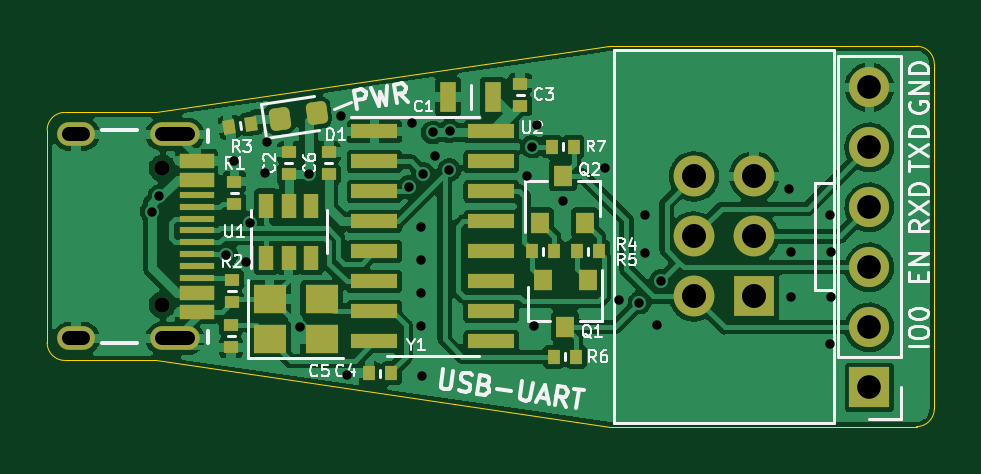
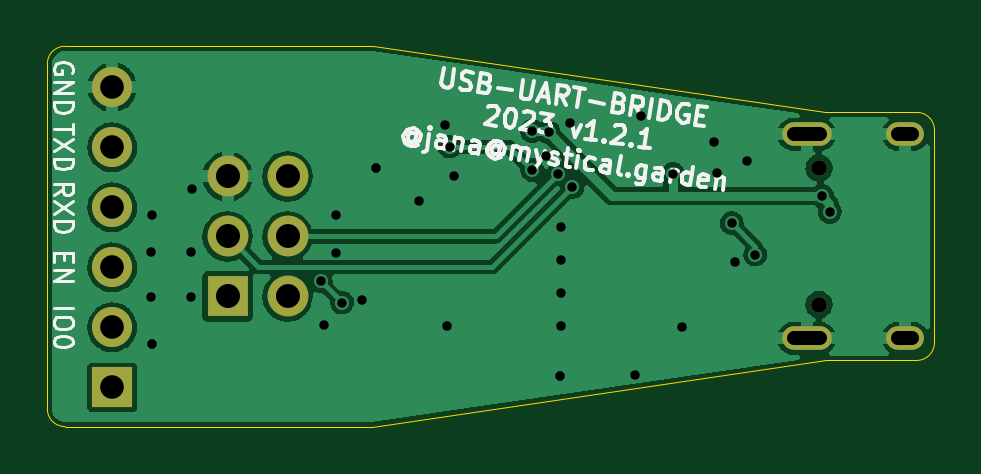
Circuit board: 11 layer files. Board 37.6 x 16.1 mm.
- bottom_copper: ESP-TC-PROG-B_Cu.gbl (61510 bytes)
- bottom_mask: ESP-TC-PROG-B_Mask.gbs (1196 bytes)
- paste: ESP-TC-PROG-B_Paste.gbp (504 bytes)
- bottom_silk: ESP-TC-PROG-B_Silkscreen.gbo (17528 bytes)
- outline: ESP-TC-PROG-Edge_Cuts.gm1 (1250 bytes)
- top_copper: ESP-TC-PROG-F_Cu.gtl (123159 bytes)
- top_mask: ESP-TC-PROG-F_Mask.gts (4383 bytes)
- paste: ESP-TC-PROG-F_Paste.gtp (3691 bytes)
- top_silk: ESP-TC-PROG-F_Silkscreen.gto (21531 bytes)
- drill: ESP-TC-PROG-NPTH.drl (386 bytes)
- drill: ESP-TC-PROG-PTH.drl (1545 bytes)

=== bottom_copper: ESP-TC-PROG-B_Cu.gbl (61510 bytes, source omitted) ===
=== bottom_mask: ESP-TC-PROG-B_Mask.gbs ===
G04 #@! TF.GenerationSoftware,KiCad,Pcbnew,6.0.2+dfsg-1*
G04 #@! TF.CreationDate,2023-01-01T13:43:32+01:00*
G04 #@! TF.ProjectId,ESP-TC-PROG,4553502d-5443-42d5-9052-4f472e6b6963,rev?*
G04 #@! TF.SameCoordinates,Original*
G04 #@! TF.FileFunction,Soldermask,Bot*
G04 #@! TF.FilePolarity,Negative*
%FSLAX46Y46*%
G04 Gerber Fmt 4.6, Leading zero omitted, Abs format (unit mm)*
G04 Created by KiCad (PCBNEW 6.0.2+dfsg-1) date 2023-01-01 13:43:32*
%MOMM*%
%LPD*%
G01*
G04 APERTURE LIST*
%ADD10C,0.650000*%
%ADD11O,2.100000X1.000000*%
%ADD12O,1.600000X1.000000*%
%ADD13R,1.727200X1.727200*%
%ADD14O,1.727200X1.727200*%
%ADD15R,1.700000X1.700000*%
%ADD16O,1.700000X1.700000*%
G04 APERTURE END LIST*
D10*
X105555000Y-97110000D03*
X105555000Y-102890000D03*
D11*
X106085000Y-95680000D03*
D12*
X101905000Y-104320000D03*
X101905000Y-95680000D03*
D11*
X106085000Y-104320000D03*
D13*
X130600000Y-102540000D03*
D14*
X128060000Y-102540000D03*
X130600000Y-100000000D03*
X128060000Y-100000000D03*
X130600000Y-97460000D03*
X128060000Y-97460000D03*
D15*
X135480000Y-106390000D03*
D16*
X135480000Y-103850000D03*
X135480000Y-101310000D03*
X135480000Y-98770000D03*
X135480000Y-96230000D03*
X135480000Y-93690000D03*
M02*

=== paste: ESP-TC-PROG-B_Paste.gbp ===
G04 #@! TF.GenerationSoftware,KiCad,Pcbnew,6.0.2+dfsg-1*
G04 #@! TF.CreationDate,2023-01-01T13:43:31+01:00*
G04 #@! TF.ProjectId,ESP-TC-PROG,4553502d-5443-42d5-9052-4f472e6b6963,rev?*
G04 #@! TF.SameCoordinates,Original*
G04 #@! TF.FileFunction,Paste,Bot*
G04 #@! TF.FilePolarity,Positive*
%FSLAX46Y46*%
G04 Gerber Fmt 4.6, Leading zero omitted, Abs format (unit mm)*
G04 Created by KiCad (PCBNEW 6.0.2+dfsg-1) date 2023-01-01 13:43:31*
%MOMM*%
%LPD*%
G01*
G04 APERTURE LIST*
G04 APERTURE END LIST*
M02*

=== bottom_silk: ESP-TC-PROG-B_Silkscreen.gbo (17528 bytes, source omitted) ===
=== outline: ESP-TC-PROG-Edge_Cuts.gm1 ===
G04 #@! TF.GenerationSoftware,KiCad,Pcbnew,6.0.2+dfsg-1*
G04 #@! TF.CreationDate,2023-01-01T13:43:32+01:00*
G04 #@! TF.ProjectId,ESP-TC-PROG,4553502d-5443-42d5-9052-4f472e6b6963,rev?*
G04 #@! TF.SameCoordinates,Original*
G04 #@! TF.FileFunction,Profile,NP*
%FSLAX46Y46*%
G04 Gerber Fmt 4.6, Leading zero omitted, Abs format (unit mm)*
G04 Created by KiCad (PCBNEW 6.0.2+dfsg-1) date 2023-01-01 13:43:32*
%MOMM*%
%LPD*%
G01*
G04 APERTURE LIST*
G04 #@! TA.AperFunction,Profile*
%ADD10C,0.050000*%
G04 #@! TD*
G04 APERTURE END LIST*
D10*
X105275000Y-105250000D02*
X101425000Y-105250000D01*
X137480000Y-108050000D02*
G75*
G03*
X138230000Y-107300000I0J750000D01*
G01*
X100675000Y-104500000D02*
G75*
G03*
X101425000Y-105250000I750000J0D01*
G01*
X100675000Y-104500000D02*
X100675000Y-95500000D01*
X124500000Y-108050000D02*
X105275000Y-105250000D01*
X138230000Y-92700000D02*
X138230000Y-107300000D01*
X101425000Y-94750000D02*
G75*
G03*
X100675000Y-95500000I0J-750000D01*
G01*
X105300000Y-94750000D02*
X124450000Y-91950000D01*
X101425000Y-94750000D02*
X105300000Y-94750000D01*
X138230000Y-92700000D02*
G75*
G03*
X137480000Y-91950000I-750000J0D01*
G01*
X137480000Y-108050000D02*
X124500000Y-108050000D01*
X124450000Y-91950000D02*
X137480000Y-91950000D01*
M02*

=== top_copper: ESP-TC-PROG-F_Cu.gtl (123159 bytes, source omitted) ===
=== top_mask: ESP-TC-PROG-F_Mask.gts (4383 bytes, source withheld) ===
=== paste: ESP-TC-PROG-F_Paste.gtp (3691 bytes, source withheld) ===
=== top_silk: ESP-TC-PROG-F_Silkscreen.gto (21531 bytes, source omitted) ===
=== drill: ESP-TC-PROG-NPTH.drl ===
M48
; DRILL file {KiCad 6.0.2+dfsg-1} date Sun 01 Jan 2023 01:43:42 PM CET
; FORMAT={-:-/ absolute / inch / decimal}
; #@! TF.CreationDate,2023-01-01T13:43:42+01:00
; #@! TF.GenerationSoftware,Kicad,Pcbnew,6.0.2+dfsg-1
; #@! TF.FileFunction,NonPlated,1,2,NPTH
FMAT,2
INCH
; #@! TA.AperFunction,NonPlated,NPTH,ComponentDrill
T1C0.0256
%
G90
G05
T1
X4.1557Y-3.8232
X4.1557Y-4.0508
T0
M30

=== drill: ESP-TC-PROG-PTH.drl ===
M48
; DRILL file {KiCad 6.0.2+dfsg-1} date Sun 01 Jan 2023 01:43:42 PM CET
; FORMAT={-:-/ absolute / inch / decimal}
; #@! TF.CreationDate,2023-01-01T13:43:42+01:00
; #@! TF.GenerationSoftware,Kicad,Pcbnew,6.0.2+dfsg-1
; #@! TF.FileFunction,Plated,1,2,PTH
FMAT,2
INCH
; #@! TA.AperFunction,Plated,PTH,ViaDrill
T1C0.0157
; #@! TA.AperFunction,Plated,PTH,ComponentDrill
T2C0.0236
; #@! TA.AperFunction,Plated,PTH,ComponentDrill
T3C0.0394
; #@! TA.AperFunction,Plated,PTH,ComponentDrill
T4C0.0400
%
G90
G05
T1
X4.1382Y-3.8961
X4.1508Y-3.8697
X4.2622Y-3.9675
X4.2756Y-3.811
X4.2953Y-3.9803
X4.3016Y-3.9146
X4.3268Y-3.8307
X4.3307Y-3.7795
X4.3846Y-4.0878
X4.3996Y-3.8327
X4.4528Y-3.7362
X4.4634Y-4.1685
X4.5669Y-3.8543
X4.5709Y-3.748
X4.5866Y-3.9213
X4.5866Y-3.9764
X4.5866Y-4.0315
X4.5866Y-4.0866
X4.5878Y-4.1705
X4.5906Y-3.8327
X4.6063Y-3.7638
X4.6102Y-3.8031
X4.6339Y-3.8268
X4.6343Y-3.7618
X4.7638Y-3.8366
X4.7717Y-3.7874
X4.7756Y-4.0866
X4.7795Y-3.752
X4.8228Y-3.878
X4.8937Y-3.8228
X4.9173Y-4.0433
X4.9508Y-4.0472
X4.9606Y-3.9016
X4.9606Y-3.9646
X4.9803Y-4.0846
X4.9862Y-4.0118
X5.2008Y-3.8583
X5.2028Y-3.9626
X5.2028Y-4.0374
X5.2677Y-3.9016
X5.2677Y-4.1161
X5.2697Y-3.9626
X5.2697Y-4.0374
T3
X5.3339Y-3.6886
X5.3339Y-3.7886
X5.3339Y-3.8886
X5.3339Y-3.9886
X5.3339Y-4.0886
X5.3339Y-4.1886
T4
X5.0417Y-3.837
X5.0417Y-3.937
X5.0417Y-4.037
X5.1417Y-3.837
X5.1417Y-3.937
X5.1417Y-4.037
T2
X4.0238Y-3.7669G85X4.0002Y-3.7669
G05
X4.0238Y-4.1071G85X4.0002Y-4.1071
G05
X4.1982Y-3.7669G85X4.1549Y-3.7669
G05
X4.1982Y-4.1071G85X4.1549Y-4.1071
G05
T0
M30
